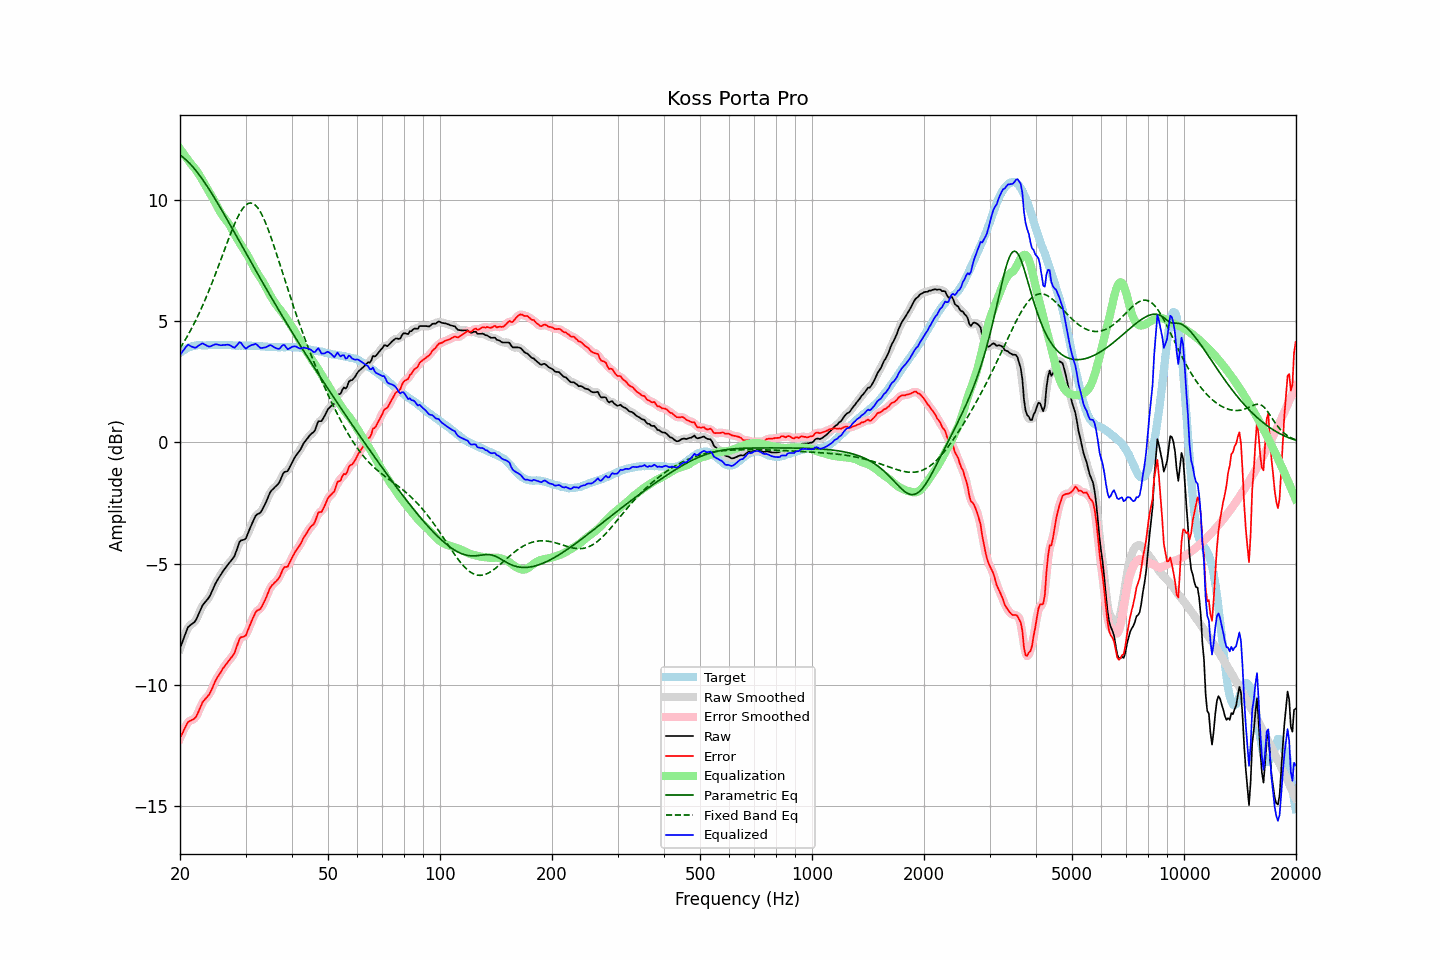

The file beside this chart, header and first rows:
frequency, raw, error, smoothed, error_smoothed, equalization, parametric_eq, fixed_band_eq, equalized_raw, equalized_smoothed, target
20.00, -8.49, -12.18, -8.51, -12.20, 12.10, 11.84, 3.88, 3.61, 3.59, 3.69
20.20, -8.31, -12.05, -8.30, -12.04, 12.01, 11.79, 3.98, 3.69, 3.70, 3.74
20.40, -8.13, -11.92, -8.12, -11.90, 11.92, 11.74, 4.09, 3.78, 3.80, 3.79
20.61, -7.96, -11.77, -7.94, -11.77, 11.82, 11.69, 4.20, 3.87, 3.88, 3.82
20.81, -7.77, -11.64, -7.77, -11.64, 11.73, 11.63, 4.31, 3.96, 3.96, 3.87
21.02, -7.61, -11.52, -7.64, -11.54, 11.64, 11.57, 4.43, 4.03, 4.00, 3.91
21.23, -7.55, -11.48, -7.55, -11.48, 11.55, 11.50, 4.55, 3.99, 4.00, 3.93
21.44, -7.50, -11.45, -7.50, -11.45, 11.46, 11.43, 4.67, 3.95, 3.96, 3.95
21.66, -7.46, -11.42, -7.46, -11.43, 11.39, 11.36, 4.80, 3.93, 3.93, 3.97
21.87, -7.40, -11.38, -7.39, -11.38, 11.31, 11.28, 4.93, 3.91, 3.92, 3.98
22.09, -7.31, -11.31, -7.30, -11.29, 11.22, 11.20, 5.06, 3.91, 3.92, 4.00
22.31, -7.16, -11.17, -7.17, -11.17, 11.13, 11.11, 5.20, 3.96, 3.96, 4.01
22.54, -7.02, -11.02, -7.01, -11.02, 11.02, 11.02, 5.34, 4.01, 4.01, 4.01
22.76, -6.86, -10.87, -6.86, -10.87, 10.91, 10.93, 5.48, 4.05, 4.05, 4.01
22.99, -6.71, -10.71, -6.73, -10.73, 10.80, 10.84, 5.63, 4.08, 4.06, 4.00
23.22, -6.63, -10.63, -6.63, -10.63, 10.68, 10.74, 5.78, 4.05, 4.05, 4.00
23.45, -6.55, -10.55, -6.55, -10.55, 10.57, 10.65, 5.94, 4.01, 4.01, 4.00
23.69, -6.48, -10.48, -6.48, -10.48, 10.45, 10.54, 6.09, 3.98, 3.97, 4.01
23.92, -6.39, -10.40, -6.38, -10.39, 10.34, 10.44, 6.26, 3.95, 3.96, 4.01
24.16, -6.27, -10.28, -6.27, -10.28, 10.23, 10.34, 6.42, 3.96, 3.96, 4.01
24.40, -6.12, -10.14, -6.13, -10.14, 10.12, 10.23, 6.59, 3.99, 3.99, 4.02
24.65, -5.98, -9.98, -5.97, -9.98, 9.99, 10.12, 6.76, 4.02, 4.02, 4.01
24.89, -5.82, -9.83, -5.83, -9.84, 9.87, 10.02, 6.93, 4.05, 4.04, 4.01
25.14, -5.70, -9.71, -5.71, -9.72, 9.74, 9.91, 7.10, 4.04, 4.04, 4.01
25.39, -5.59, -9.61, -5.59, -9.61, 9.62, 9.79, 7.28, 4.02, 4.02, 4.02
25.65, -5.50, -9.51, -5.49, -9.50, 9.50, 9.68, 7.46, 4.00, 4.01, 4.02
25.91, -5.39, -9.39, -5.39, -9.40, 9.39, 9.57, 7.64, 4.01, 4.01, 4.01
26.16, -5.28, -9.29, -5.29, -9.30, 9.30, 9.45, 7.82, 4.01, 4.01, 4.01
26.43, -5.20, -9.20, -5.19, -9.20, 9.21, 9.34, 8.00, 4.02, 4.02, 4.01
26.69, -5.10, -9.11, -5.10, -9.11, 9.13, 9.22, 8.18, 4.03, 4.03, 4.01
26.96, -5.02, -9.02, -5.02, -9.03, 9.04, 9.11, 8.35, 4.03, 4.02, 4.01
27.23, -4.94, -8.94, -4.94, -8.94, 8.94, 8.99, 8.52, 4.01, 4.00, 4.01
27.50, -4.86, -8.86, -4.86, -8.87, 8.83, 8.87, 8.69, 3.97, 3.96, 4.01
27.77, -4.77, -8.77, -4.77, -8.77, 8.70, 8.75, 8.86, 3.93, 3.93, 4.00
28.05, -4.67, -8.67, -4.65, -8.64, 8.58, 8.64, 9.01, 3.90, 3.93, 4.00
28.33, -4.48, -8.47, -4.48, -8.47, 8.46, 8.52, 9.16, 3.98, 3.98, 3.99
28.62, -4.30, -8.28, -4.29, -8.28, 8.35, 8.40, 9.30, 4.05, 4.05, 3.99
28.90, -4.10, -8.10, -4.14, -8.13, 8.24, 8.28, 9.42, 4.13, 4.10, 4.00
29.19, -4.03, -8.02, -4.05, -8.04, 8.13, 8.16, 9.54, 4.10, 4.08, 3.99
29.48, -4.02, -8.02, -4.02, -8.01, 8.03, 8.05, 9.64, 4.00, 4.01, 4.00
29.78, -4.00, -7.99, -4.00, -7.99, 7.92, 7.93, 9.72, 3.92, 3.93, 3.99
30.08, -3.96, -7.95, -3.92, -7.91, 7.82, 7.81, 9.78, 3.86, 3.89, 4.00
30.38, -3.79, -7.77, -3.80, -7.79, 7.71, 7.69, 9.83, 3.92, 3.91, 3.99
30.68, -3.62, -7.61, -3.64, -7.62, 7.59, 7.57, 9.86, 3.96, 3.95, 3.99
30.99, -3.47, -7.45, -3.47, -7.45, 7.46, 7.45, 9.87, 4.00, 4.00, 3.99
31.30, -3.32, -7.29, -3.31, -7.29, 7.34, 7.34, 9.86, 4.02, 4.03, 3.98
31.61, -3.18, -7.15, -3.16, -7.14, 7.21, 7.22, 9.82, 4.03, 4.05, 3.98
31.93, -3.03, -7.00, -3.05, -7.02, 7.09, 7.10, 9.77, 4.06, 4.04, 3.98
32.24, -2.96, -6.93, -2.98, -6.95, 6.99, 6.99, 9.70, 4.02, 4.01, 3.97
32.57, -2.93, -6.90, -2.93, -6.89, 6.89, 6.87, 9.61, 3.95, 3.96, 3.97
32.89, -2.89, -6.86, -2.88, -6.84, 6.79, 6.75, 9.50, 3.89, 3.91, 3.97
33.22, -2.79, -6.75, -2.79, -6.75, 6.68, 6.64, 9.38, 3.89, 3.89, 3.96
33.55, -2.66, -6.62, -2.67, -6.63, 6.57, 6.52, 9.24, 3.91, 3.90, 3.96
33.89, -2.53, -6.48, -2.53, -6.48, 6.45, 6.41, 9.09, 3.92, 3.92, 3.95
34.23, -2.39, -6.33, -2.38, -6.32, 6.33, 6.29, 8.92, 3.94, 3.95, 3.95
34.57, -2.22, -6.16, -2.22, -6.16, 6.20, 6.18, 8.75, 3.98, 3.98, 3.94
34.92, -2.07, -6.00, -2.09, -6.02, 6.08, 6.06, 8.57, 4.01, 3.99, 3.94
35.27, -1.98, -5.90, -1.98, -5.91, 5.97, 5.95, 8.38, 3.99, 3.99, 3.93
35.62, -1.91, -5.84, -1.90, -5.83, 5.86, 5.84, 8.18, 3.94, 3.95, 3.93
35.97, -1.84, -5.77, -1.85, -5.77, 5.76, 5.72, 7.98, 3.91, 3.91, 3.93
... 635 more rows
